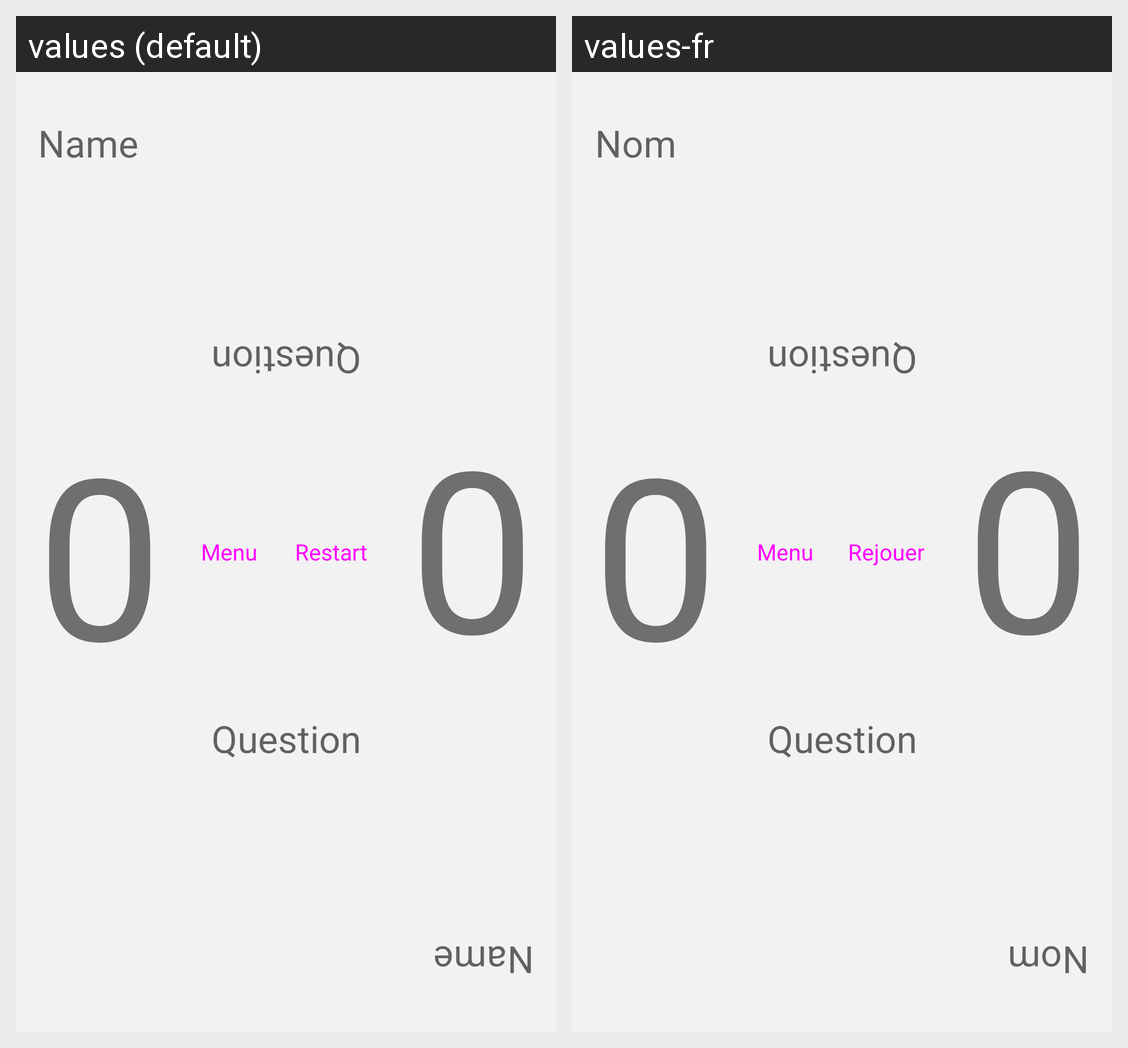

This grid shows one Android layout under two languages. Give, for every string resource on the screen, its name, the default text and each shown locale's text.
Android screen res/layout/activity_game.xml rendered under 2 locales, left to right: values (default), values-fr. Device: Nexus 5 (rendered at 1080×1920; each locale shown at half size, 540×960, under a caption strip naming it); theme Theme.Speed_Quizz.
Strings drawn on this screen, with the default value and each locale's value (text and hints the layout hard-codes, and strings that could not be matched under every locale, appear in the picture but are not listed):

name
  values: Name
  values-fr: Nom

Score
  values: 0
  values-fr: 0

Question
  values: Question
  values-fr: Question

game_btn_menu
  values: Menu
  values-fr: Menu

game_btn_restart
  values: Restart
  values-fr: Rejouer
